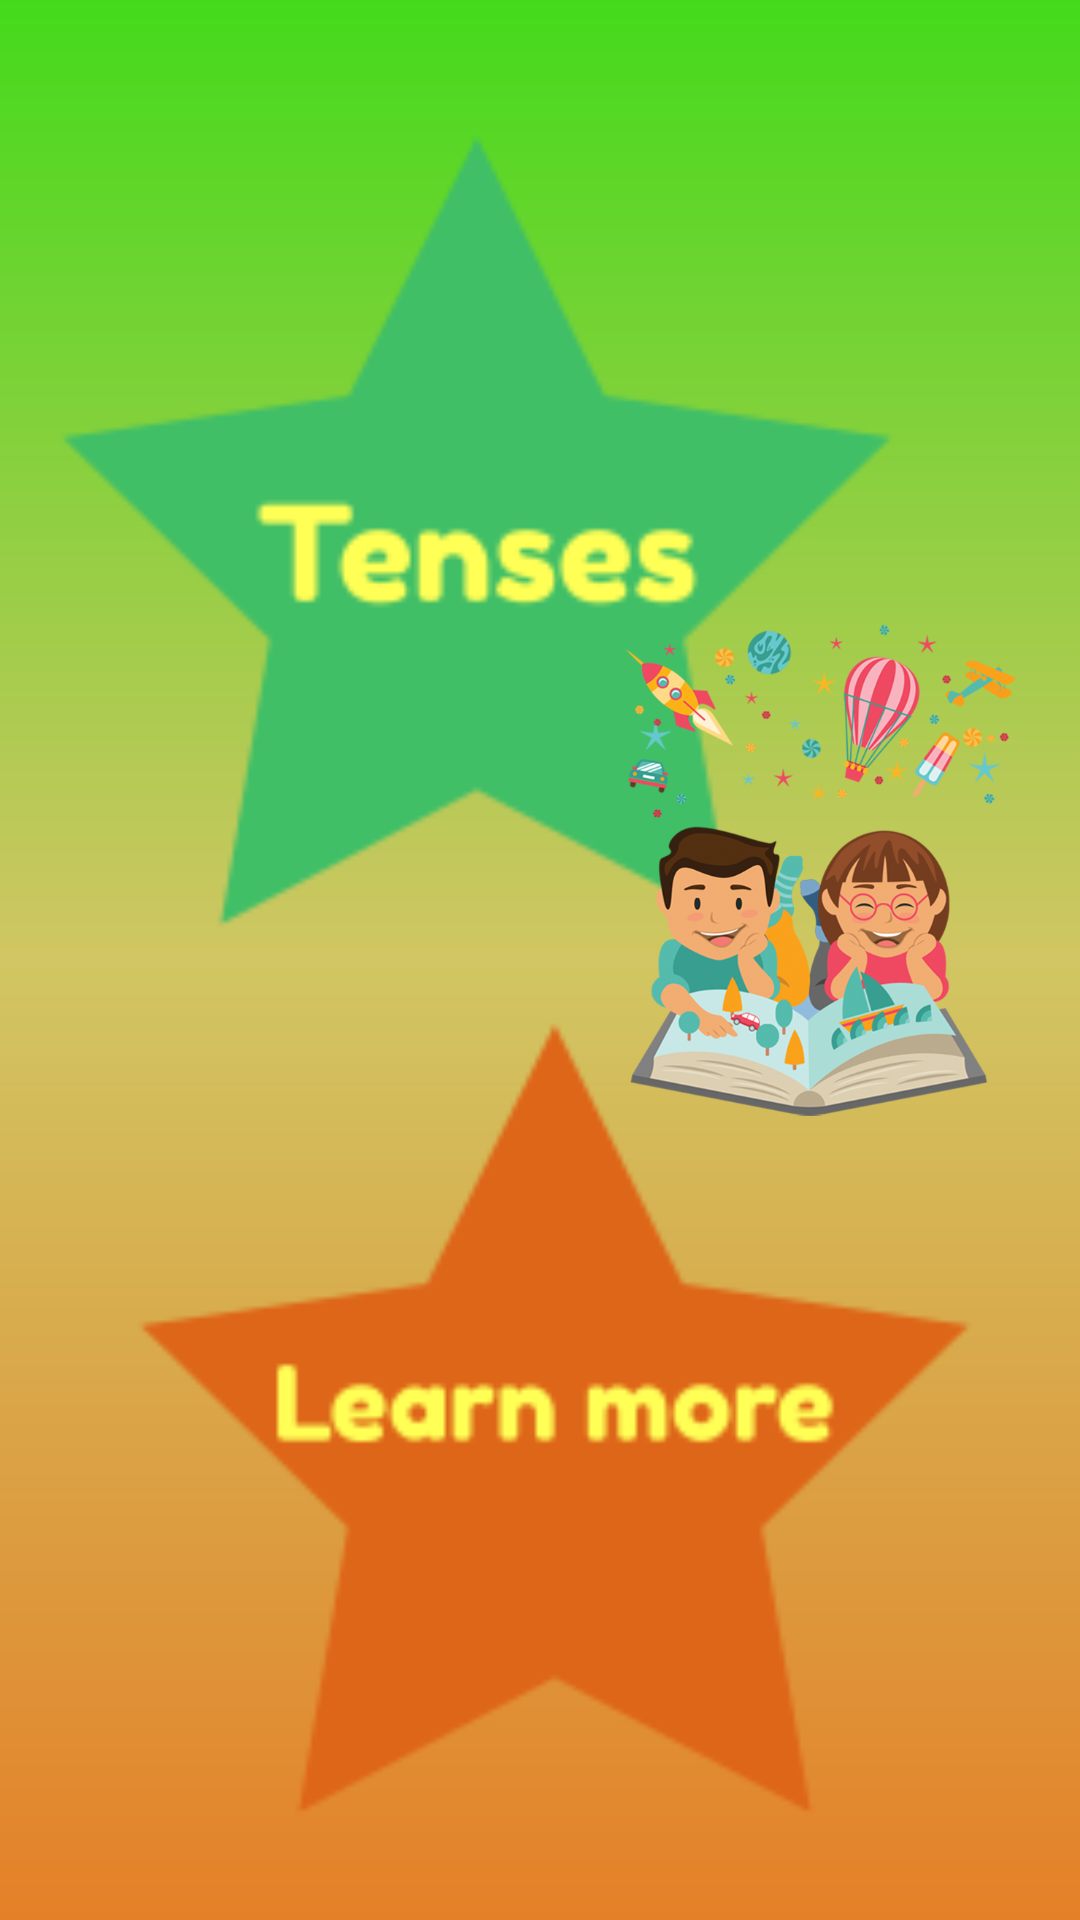

Here is an Android app screen rendered from its layout file. Give the layout XML and the strings, colors and styles it references.
<!-- AndroidManifest.xml: application theme Theme.EnglishApp -->
<!-- res/layout/activity_verbs_and_tenses.xml -->
<?xml version="1.0" encoding="utf-8"?>
<androidx.constraintlayout.widget.ConstraintLayout xmlns:android="http://schemas.android.com/apk/res/android"
    xmlns:app="http://schemas.android.com/apk/res-auto"
    xmlns:tools="http://schemas.android.com/tools"
    android:layout_width="match_parent"
    android:layout_height="match_parent"
    android:background="@drawable/bg9"
    tools:context=".VerbsAndTensesActivity">

    <ImageView
        android:id="@+id/imageView141"
        android:layout_width="334dp"
        android:layout_height="319dp"
        android:layout_marginBottom="296dp"
        app:layout_constraintBottom_toBottomOf="parent"
        app:layout_constraintEnd_toEndOf="parent"
        app:layout_constraintHorizontal_bias="0.0"
        app:layout_constraintStart_toStartOf="parent"
        app:srcCompat="@drawable/tenses" />

    <Button
        android:id="@+id/button114"
        style="@style/Widget.AppCompat.Button.Borderless"
        android:layout_width="155dp"
        android:layout_height="168dp"
        android:layout_marginBottom="364dp"
        android:fontFamily="@font/fredoka_one"
        app:backgroundTint="#7EAA63"
        app:layout_constraintBottom_toBottomOf="parent"
        app:layout_constraintEnd_toEndOf="parent"
        app:layout_constraintHorizontal_bias="0.324"
        app:layout_constraintStart_toStartOf="parent" />

    <Button
        android:id="@+id/button126"
        style="@style/Widget.AppCompat.Button.Borderless"
        android:layout_width="155dp"
        android:layout_height="168dp"
        android:layout_marginBottom="72dp"
        android:fontFamily="@font/fredoka_one"
        app:backgroundTint="#7EAA63"
        app:layout_constraintBottom_toBottomOf="parent"
        app:layout_constraintEnd_toEndOf="parent"
        app:layout_constraintHorizontal_bias="0.628"
        app:layout_constraintStart_toStartOf="parent" />

    <ImageView
        android:id="@+id/imageView148"
        android:layout_width="334dp"
        android:layout_height="319dp"
        app:layout_constraintBottom_toBottomOf="parent"
        app:layout_constraintEnd_toEndOf="parent"
        app:layout_constraintHorizontal_bias="1.0"
        app:layout_constraintStart_toStartOf="parent"
        app:srcCompat="@drawable/learnmore" />

    <ImageView
        android:id="@+id/imageView149"
        android:layout_width="173dp"
        android:layout_height="164dp"
        android:layout_marginBottom="268dp"
        app:layout_constraintBottom_toBottomOf="parent"
        app:layout_constraintEnd_toEndOf="parent"
        app:layout_constraintHorizontal_bias="1.0"
        app:layout_constraintStart_toStartOf="parent"
        app:srcCompat="@drawable/kidslearngrammar" />

</androidx.constraintlayout.widget.ConstraintLayout>
<!-- resources referenced by this layout -->
<resources>
  <!-- drawable bg9 (drawable) -->
  <?xml version="1.0" encoding="utf-8"?>
  <shape xmlns:android="http://schemas.android.com/apk/res/android">
      <gradient
          android:startColor="#44DA1B"
          android:centerColor="#D1C663"
          android:endColor="#E48028"
          android:angle="270"/>
  
  
  </shape>
  <!-- drawable kidslearngrammar: png bitmap (drawable, 293882 bytes) -->
  <!-- drawable learnmore: png bitmap (drawable, 5768 bytes) -->
  <!-- drawable tenses: png bitmap (drawable, 5703 bytes) -->
  <style name="Theme.EnglishApp" parent="Theme.MaterialComponents.DayNight.DarkActionBar">
          
          <item name="colorPrimary">@color/purple_500</item>
          <item name="colorPrimaryVariant">@color/purple_700</item>
          <item name="colorOnPrimary">@color/white</item>
          
          <item name="colorSecondary">@color/teal_200</item>
          <item name="colorSecondaryVariant">@color/teal_700</item>
          <item name="colorOnSecondary">@color/black</item>
          
          <item name="android:statusBarColor" tools:targetApi="l">?attr/colorPrimaryVariant</item>
          
      </style>
  <color name="purple_500">#FF6200EE</color>
  <color name="purple_700">#FF3700B3</color>
  <color name="white">#FFFFFFFF</color>
  <color name="teal_200">#FF03DAC5</color>
  <color name="teal_700">#FF018786</color>
  <color name="black">#FF000000</color>
</resources>
